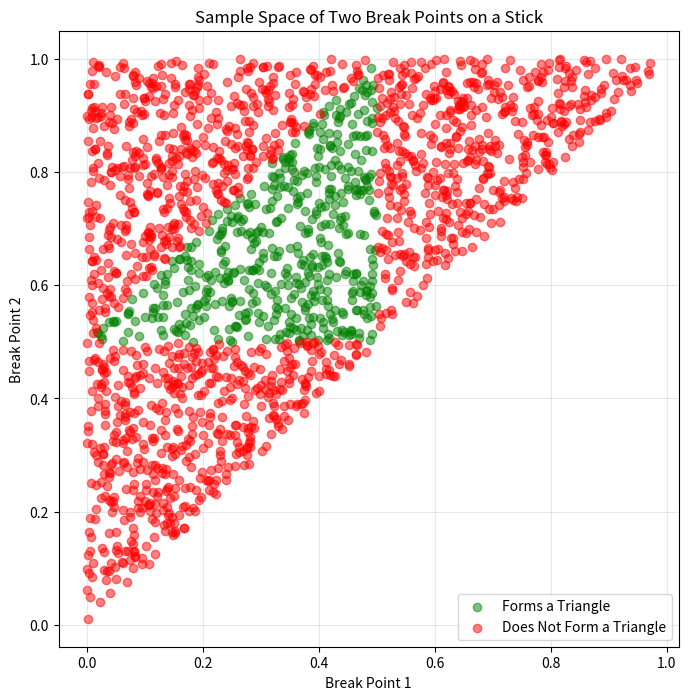

Write Python code to recreate this figure.
"""
A stick of unit length is broken at two random points.
What is the probability that the three resulting segments can form a triangle?

For a triangle to be formed, the triangle inequality must hold: the sum of the
lengths of any two sides must be greater than the length of the third.
For a stick of length 1, this simplifies to the condition that no single
segment can have a length greater than 0.5.
"""
import numpy as np
import matplotlib.pyplot as plt

def simulate_stick_break():
    # Simulates breaking a stick at two random points and checks if the
    # resulting three segments can form a triangle.
    # Generate two random break points along the stick
    break_points = np.random.uniform(0, 1, 2)
    break_points.sort()
    
    p1, p2 = break_points[0], break_points[1]
    
    # Calculate the lengths of the three segments
    segment1 = p1
    segment2 = p2 - p1
    segment3 = 1 - p2
    
    # Check if any segment is longer than 0.5. If so, no triangle.
    if segment1 > 0.5 or segment2 > 0.5 or segment3 > 0.5:
        return False  # Cannot form a triangle
    else:
        return True   # Can form a triangle

n_simulations = 1_000_000
can_form_triangle_count = 0

for _ in range(n_simulations):
    if simulate_stick_break():
        can_form_triangle_count += 1

simulated_prob = can_form_triangle_count / n_simulations
theoretical_prob = 0.25

print(f"Simulated probability after {n_simulations:,} trials: {simulated_prob:.6f}")
print(f"Theoretical probability: {theoretical_prob:.6f}")
print(f"Difference: {abs(simulated_prob - theoretical_prob):.6f}")

# --- Visualization of Break Points ---
# Generate sample points for plotting
n_plot = 2000
points = np.random.uniform(0, 1, (n_plot, 2))
can_form = []
for p in points:
    p.sort()
    can_form.append(not (p[0] > 0.5 or (p[1]-p[0]) > 0.5 or (1-p[1]) > 0.5))

can_form = np.array(can_form)

plt.figure(figsize=(8, 8))
plt.scatter(points[can_form, 0], points[can_form, 1], color='green', alpha=0.5, label='Forms a Triangle')
plt.scatter(points[~can_form, 0], points[~can_form, 1], color='red', alpha=0.5, label='Does Not Form a Triangle')
plt.title('Sample Space of Two Break Points on a Stick')
plt.xlabel('Break Point 1')
plt.ylabel('Break Point 2')
plt.legend()
plt.grid(True, alpha=0.3)
plt.show()